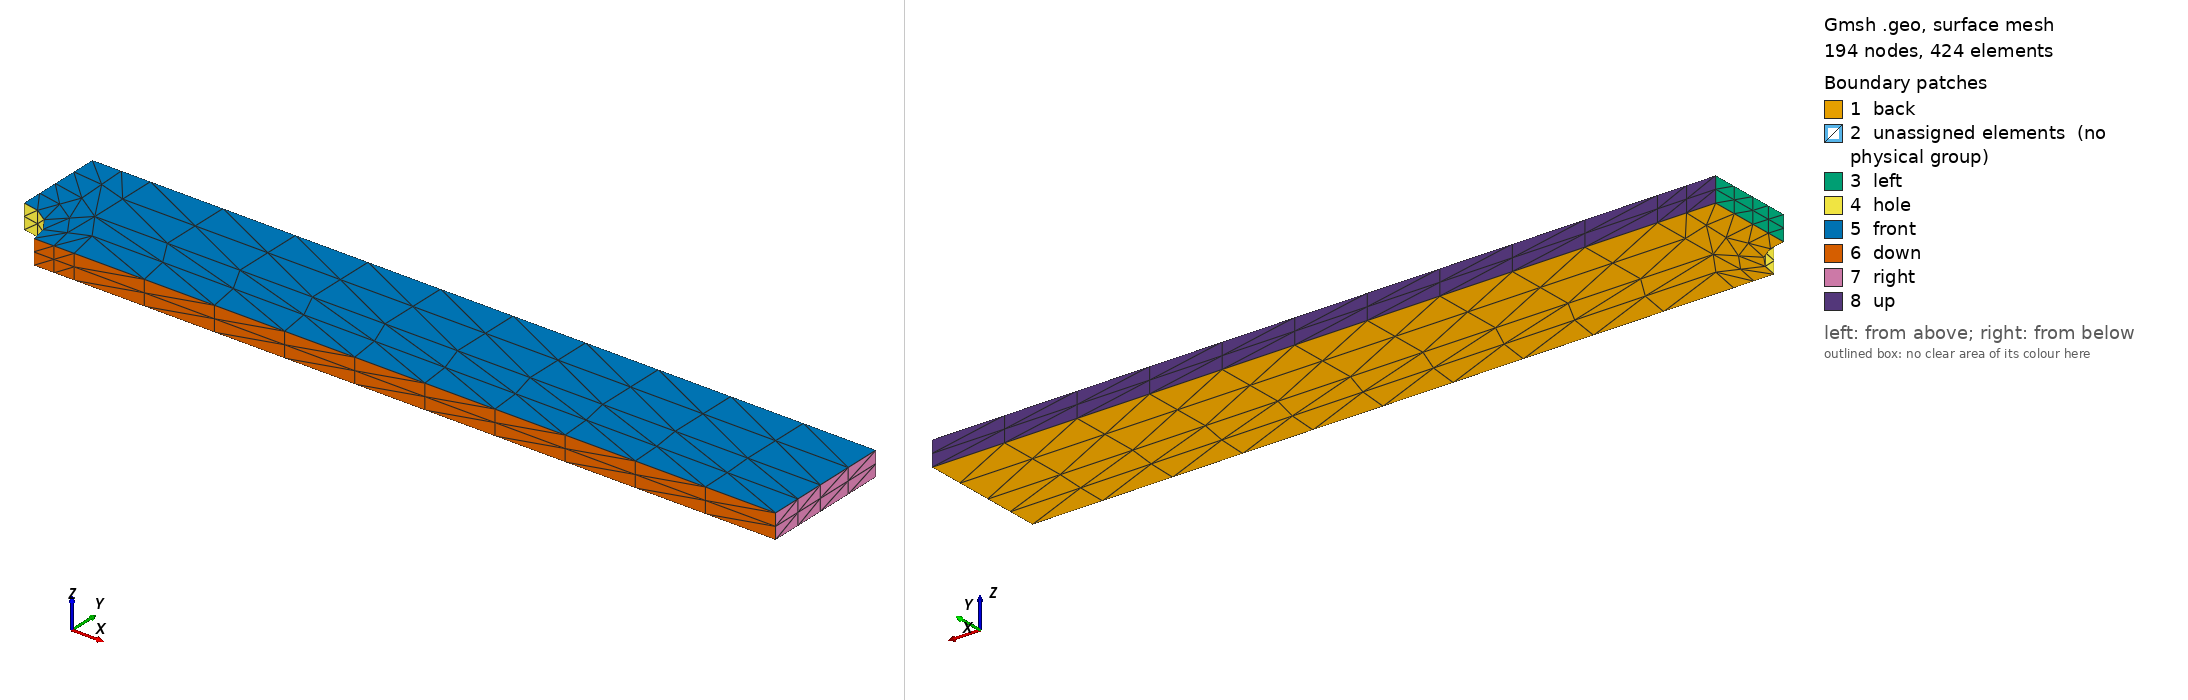

Gmsh geometry script, surface-meshed: 194 nodes, 424 surface elements. Boundary patches (legend numbers): 1 back, 2 unassigned elements (no physical group), 3 left, 4 hole, 5 front, 6 down, 7 right, 8 up. Left view from above one corner, right view from below the opposite corner. Legend entries are the model's physical surfaces; 'unassigned elements' are surfaces in no physical group. The drawing asked Gmsh for element sizes between 1% and 20% of the model's largest extent; the script's own settings can give other sizes.

=== flatNotchedBar.geo (drawn) ===
// Average mesh spacing
dx = 0.001;

// Plate size
L1 = 0.0762;

//Plate width
L2 = 0.0127;

// Hole radius
r = 0.00406;

// Out of plane depth
d = 0.00237;

//Radius of hole boundary layer
rb = 0.008;

//Cell number across each curve
cn = 5;

ct = 2;

// Points
Point(1) = {r, 0, 0, dx};
Point(2) = {L1, 0, 0, dx};
Point(3) = {L1, L2, 0, dx};
Point(4) = {0, L2, 0, dx};
Point(5) = {0, r, 0, dx};
Point(6) = {0, 0, 0, dx};
Point(7) = {rb, 0, 0, dx};
Point(8) = {0, rb, 0, dx};
Point(9) = {rb*Cos(45*Pi/180), rb*Sin(45*Pi/180), 0, dx};
Point(10) = {rb*Cos(45*Pi/180), L2, 0, dx};
Point(11) = {L1, rb*Sin(45*Pi/180), 0, dx};
Point(12) = {r*Cos(45*Pi/180), r*Sin(45*Pi/180), 0, dx};

// Lines

Circle(13) = {8, 6, 9};
Circle(14) = {9, 6, 7};
Line(15) = {1, 7};
Line(16) = {7, 2};
Line(17) = {2, 11};
Line(18) = {11, 3};
Line(19) = {3, 10};
Line(20) = {10, 4};
Line(21) = {4, 8};
Line(22) = {8, 5};
Line(23) = {9, 11};
Line(24) = {9, 10};
Circle(25) = {5, 6, 12};
Circle(26) = {12, 6, 1};
Line(27) = {12, 9};

// Surface
Curve Loop(1) = {27, -13, 22, 25};
Plane Surface(1) = {1};
Curve Loop(2) = {26, 15, -14, -27};
Plane Surface(2) = {2};
Curve Loop(3) = {14, 16, 17, -23};
Plane Surface(3) = {3};
Curve Loop(4) = {23, 18, 19, -24};
Plane Surface(4) = {4};
Curve Loop(5) = {13, 24, 20, 21};
Plane Surface(5) = {5};

//Force mapped meshing (triangles)
Transfinite Surface {1} = {5, 12, 9, 8};
Transfinite Surface {2} = {12, 1, 7, 9};
Transfinite Surface {3} = {7, 2, 11, 9};
Transfinite Surface {4};
Transfinite Surface {5} = {8, 9, 10, 4};
Transfinite Curve {13} = cn+1 Using Progression 1;
Transfinite Curve {13, 14, 25, 26, 17, 20, 15, 22, 27} = cn/2 + 1 Using Progression 1;
Transfinite Curve {23, 16, 19} = (cn+1) + cn Using Progression 1;
Transfinite Curve {21, 24, 18} = cn/2 + 1 Using Progression 1;


// Create volume by extrusion
Extrude {0, 0, d} {
  Surface{1}; Surface{2}; Surface{3}; Surface{4}; Surface{5}; 
  Layers{ct};
  //Recombine;
}

Physical Volume("internal",138) = {5, 4, 1, 2, 3};
Physical Surface("left") = {44, 136};
Physical Surface("down") = {62, 84};
Physical Surface("right") = {88, 106};
Physical Surface("up") = {110, 132};
Physical Surface("hole") = {48, 58};
Physical Surface("front") = {71, 49, 137, 115, 93};
Physical Surface("back") = {2, 3, 1, 5, 4};
